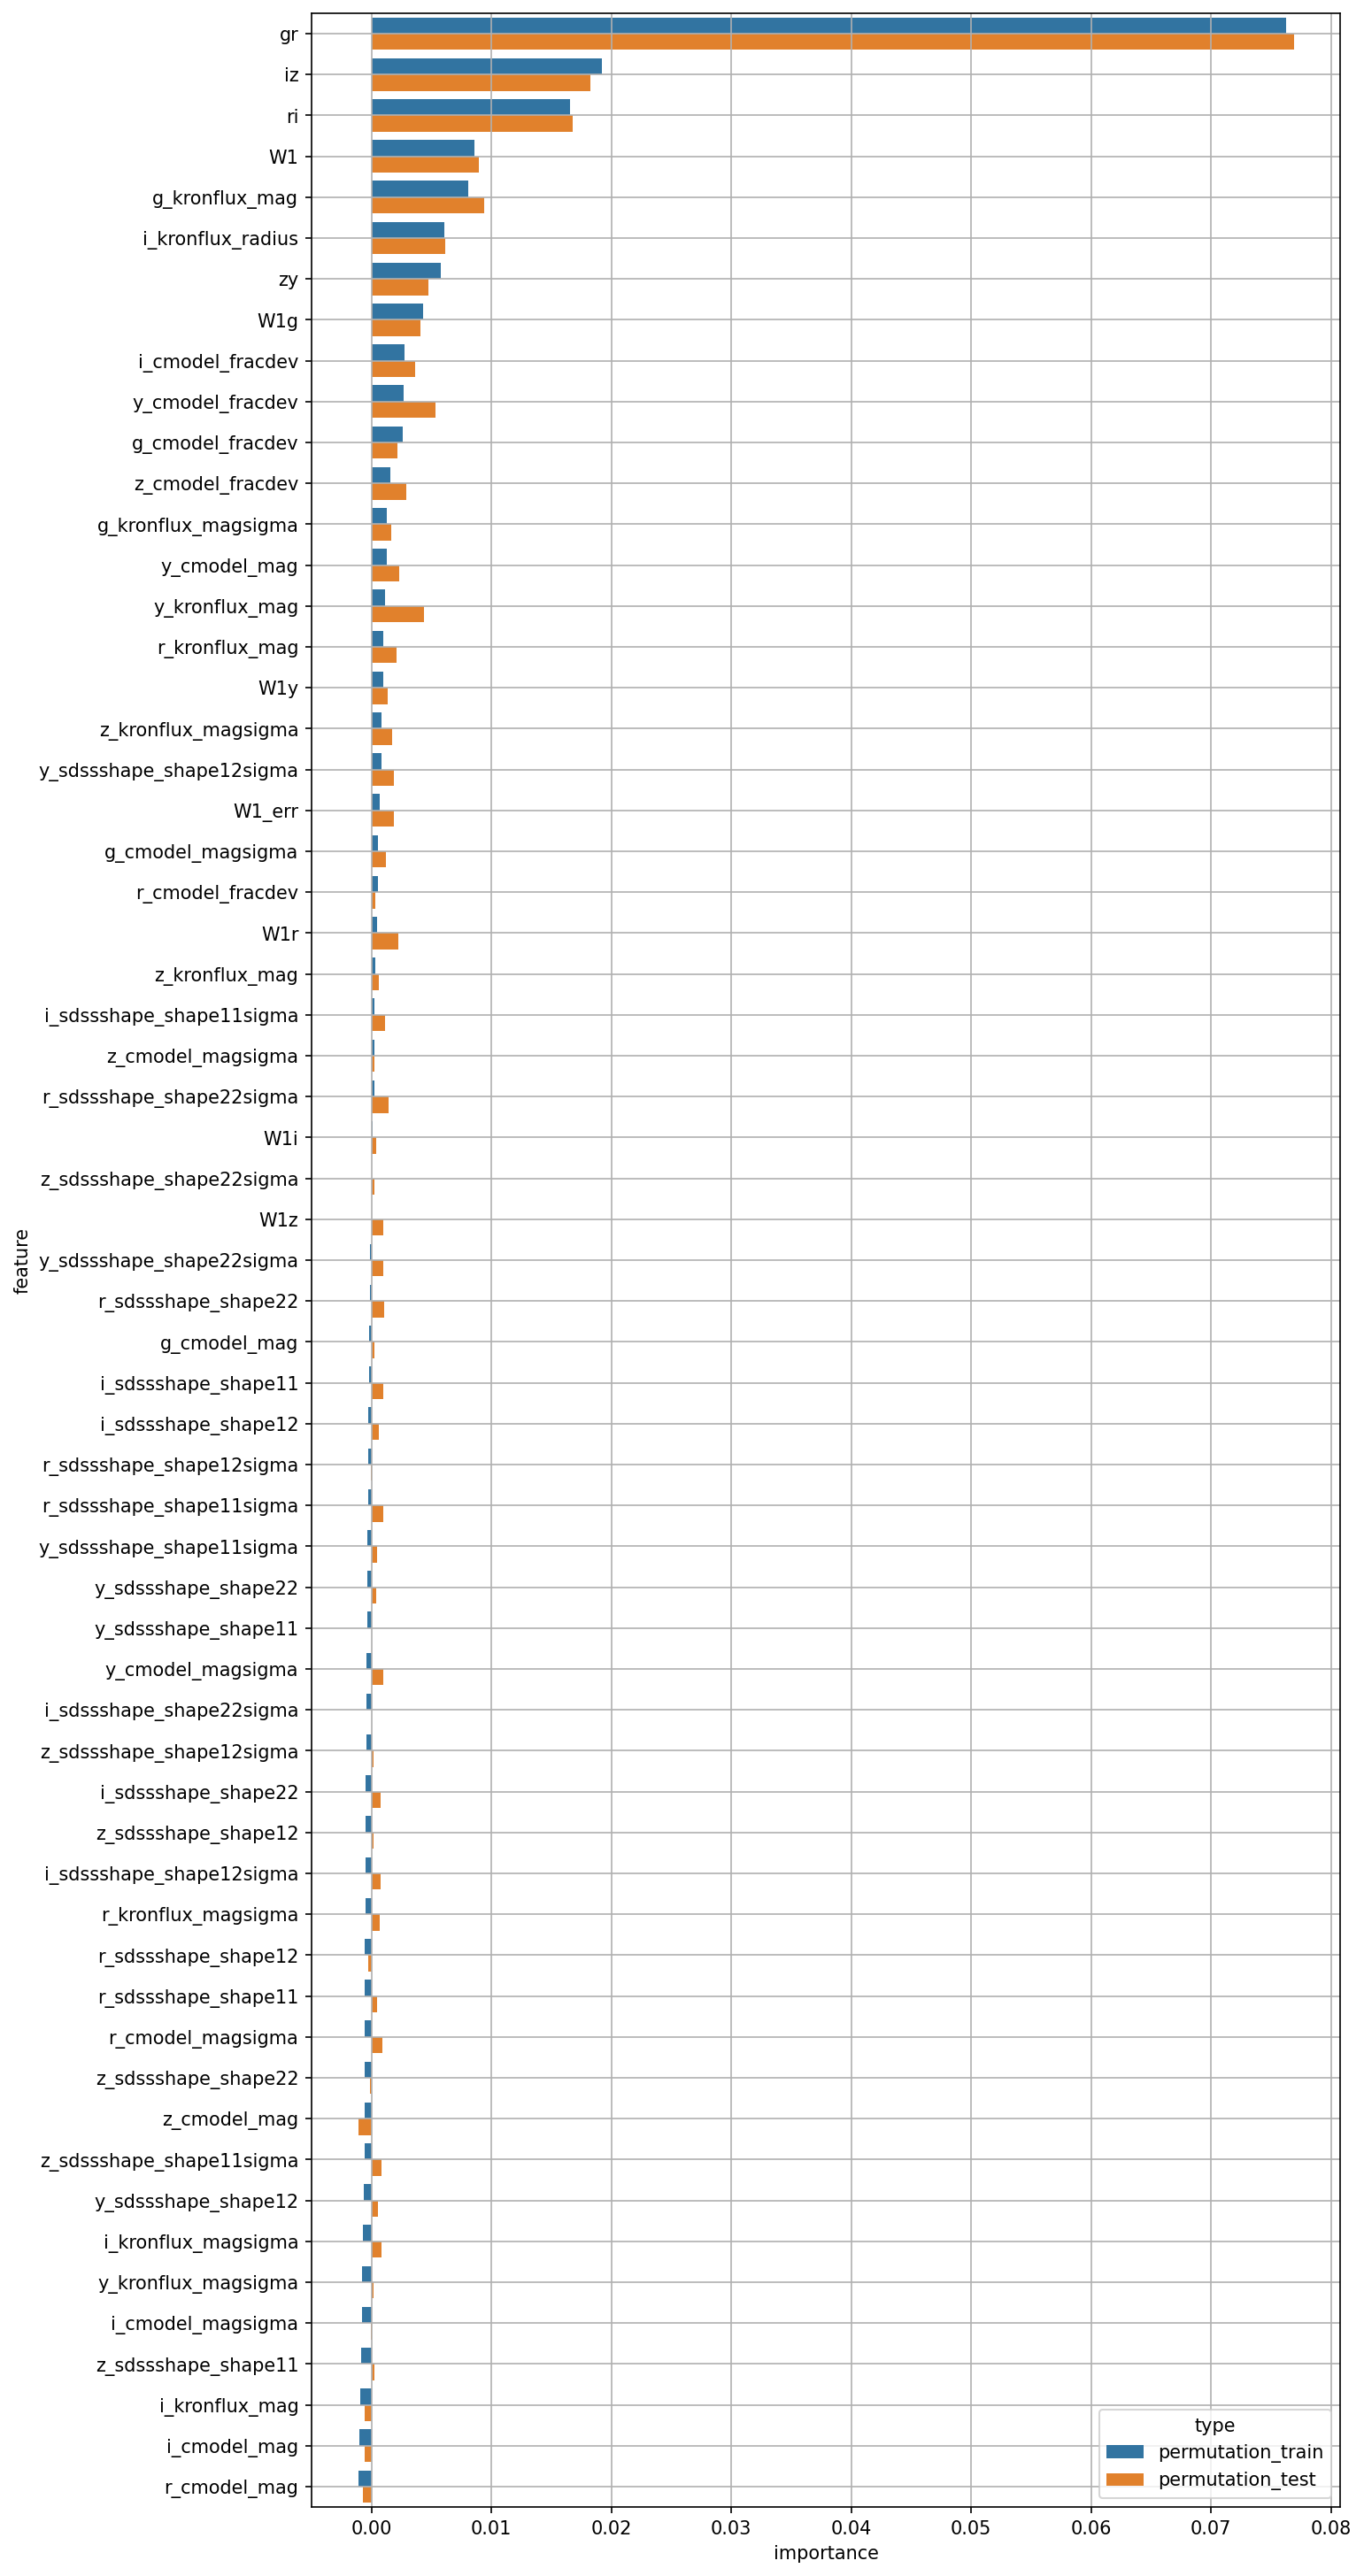

Values plotted in this chart, from the file beside it:
feature, permutation_train, permutation_test
W1, 0.008583, 0.008944
W1_err, 0.0007129, 0.00186
g_cmodel_mag, -0.0001762, 0.0002198
r_cmodel_mag, -0.00111, -0.0007174
i_cmodel_mag, -0.0009974, -0.0005959
z_cmodel_mag, -0.0005724, -0.001095
y_cmodel_mag, 0.001272, 0.002277
g_cmodel_magsigma, 0.0005622, 0.001224
r_cmodel_magsigma, -0.0005598, 0.0009056
i_cmodel_magsigma, -0.0008052, -4.951463352664831e-05
z_cmodel_magsigma, 0.0002438, 0.0002188
y_cmodel_magsigma, -0.0004045, 0.001011
g_cmodel_fracdev, 0.002613, 0.00217
r_cmodel_fracdev, 0.0005537, 0.0003063
i_cmodel_fracdev, 0.002762, 0.003602
z_cmodel_fracdev, 0.00156, 0.002897
y_cmodel_fracdev, 0.002706, 0.005354
g_kronflux_mag, 0.008097, 0.009376
r_kronflux_mag, 0.0009706, 0.002074
i_kronflux_mag, -0.0009088, -0.0005692
z_kronflux_mag, 0.0002841, 0.0005908
y_kronflux_mag, 0.001092, 0.004361
g_kronflux_magsigma, 0.001274, 0.001655
r_kronflux_magsigma, -0.0004984, 0.0006694
i_kronflux_magsigma, -0.00069, 0.000795
z_kronflux_magsigma, 0.0008621, 0.001722
y_kronflux_magsigma, -0.0007813, 0.0001435
i_kronflux_radius, 0.006045, 0.006175
r_sdssshape_shape11, -0.0005547, 0.0004802
i_sdssshape_shape11, -0.0002091, 0.0009748
z_sdssshape_shape11, -0.0008849, 0.000269
y_sdssshape_shape11, -0.0003871, 3.321545535650561e-05
r_sdssshape_shape12, -0.0005462, -0.0003026
i_sdssshape_shape12, -0.0002687, 0.0005878
z_sdssshape_shape12, -0.0004816, 0.0001543
y_sdssshape_shape12, -0.0006865, 0.0004954
r_sdssshape_shape22, -0.0001271, 0.001084
i_sdssshape_shape22, -0.0004793, 0.0007704
z_sdssshape_shape22, -0.0005621, -0.0001667
y_sdssshape_shape22, -0.0003786, 0.000356
r_sdssshape_shape11sigma, -0.000317, 0.0009743
i_sdssshape_shape11sigma, 0.0002507, 0.001122
z_sdssshape_shape11sigma, -0.0005737, 0.0008121
y_sdssshape_shape11sigma, -0.0003678, 0.000434
r_sdssshape_shape12sigma, -0.0003127, -5.1207911949568974e-05
i_sdssshape_shape12sigma, -0.0004977, 0.0007257
z_sdssshape_shape12sigma, -0.0004314, 0.0001853
y_sdssshape_shape12sigma, 0.0008295, 0.001874
r_sdssshape_shape22sigma, 0.0002271, 0.00144
i_sdssshape_shape22sigma, -0.0004138, -2.1445521507401644e-05
z_sdssshape_shape22sigma, 4.384518046407493e-05, 0.0002645
y_sdssshape_shape22sigma, -0.0001082, 0.001
gr, 0.07626, 0.0769
ri, 0.01656, 0.0168
iz, 0.01923, 0.01828
zy, 0.0058, 0.004763
W1g, 0.004302, 0.004042
W1r, 0.0004933, 0.002194
W1i, 7.599824775106345e-05, 0.0003804
W1z, 2.0710232470633194e-05, 0.0009818
... 1 more rows
